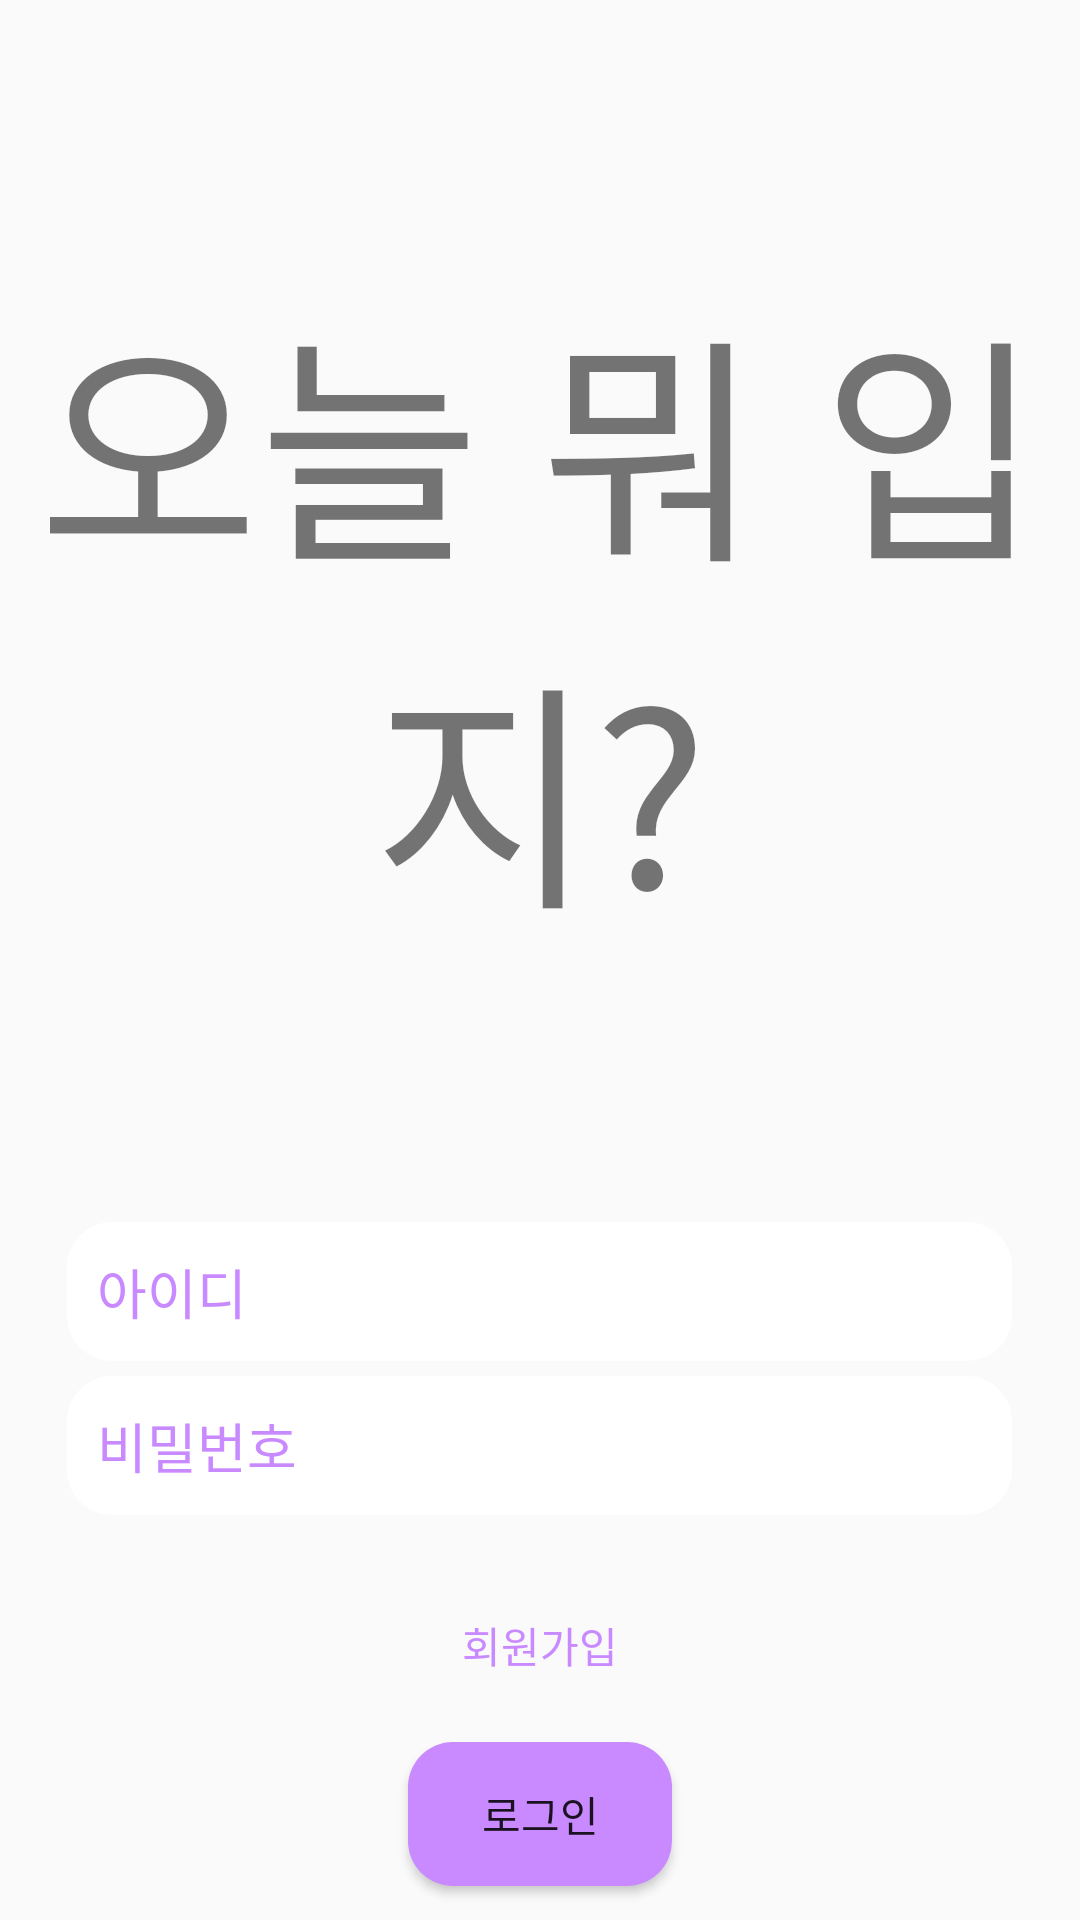

Layout XML and referenced resources for this Android screen:
<!-- AndroidManifest.xml: application theme AppTheme.StatusBar -->
<!-- res/layout/activity_login.xml -->
<?xml version="1.0" encoding="utf-8"?>
<LinearLayout xmlns:android="http://schemas.android.com/apk/res/android"
    android:layout_width="match_parent"
    android:layout_height="match_parent"
    android:orientation="vertical">


    
    <LinearLayout
        android:id="@+id/Weather_layout"
        android:layout_width="match_parent"
        android:layout_height="wrap_content"
        android:orientation="vertical"
        android:layout_weight="8">
        <TextView
            android:id="@+id/title_text"
            android:layout_width="match_parent"
            android:layout_height="match_parent"
            android:fontFamily="@font/my_font"
            android:text="오늘 뭐 입지?"
            android:textSize="80sp"
            android:gravity="center"

            />
    </LinearLayout>
    <LinearLayout
        android:layout_width="match_parent"
        android:layout_height="wrap_content"
        android:orientation="vertical"
        android:layout_weight="1">

        <EditText
            android:id="@+id/emailText"
            android:layout_width="wrap_content"
            android:layout_height="wrap_content"
            android:layout_gravity="center"
            android:padding="10dp"
            android:ems="15"
            android:background="@drawable/back"
            android:hint="아이디"
            android:textColorHint="@color/status_color"
            android:inputType="textEmailAddress" />

        <EditText
            android:id="@+id/passwordText"
            android:layout_width="wrap_content"
            android:layout_height="wrap_content"
            android:ems="15"
            android:layout_marginTop="5dp"
            android:padding="10dp"
            android:layout_gravity="center"
            android:textColorHint="@color/status_color"
            android:background="@drawable/back"
            android:hint="비밀번호"
            android:inputType="textPassword" />

    </LinearLayout>

    <LinearLayout
        android:layout_width="match_parent"
        android:layout_height="wrap_content"
        android:orientation="horizontal"
        android:gravity="center"
        android:layout_weight="1">


        
            
            
            
            
            
        
            
            
            
            
            
            
        <TextView
            android:id="@+id/join_button"
            android:layout_width="wrap_content"
            android:layout_height="wrap_content"
            android:text="회원가입"
            android:textColor="@color/status_color"/>

    </LinearLayout>

    <LinearLayout
        android:layout_width="match_parent"
        android:layout_height="wrap_content"
        android:layout_gravity="center"
        android:gravity="center"
        android:layout_weight="1">

        <Button
            android:id="@+id/login_button"
            android:layout_width="wrap_content"
            android:layout_height="wrap_content"
            android:text="로그인"
            android:background="@drawable/button_back"/>


    </LinearLayout>

</LinearLayout>
<!-- resources referenced by this layout -->
<resources>
  <color name="status_color"> #C98AFF</color>
  <!-- drawable back (drawable) -->
  <?xml version="1.0" encoding="utf-8"?>
  <shape xmlns:android="http://schemas.android.com/apk/res/android"
      android:padding="10dp"
      android:shape="rectangle" >
  
      <solid android:color="#FFFFFF" />
      <corners
          android:bottomLeftRadius="15dp"
          android:bottomRightRadius="15dp"
          android:topLeftRadius="15dp"
          android:topRightRadius="15dp">
  
      </corners>
  
  </shape>
  <!-- drawable button_back (drawable) -->
  <?xml version="1.0" encoding="utf-8"?>
  <shape xmlns:android="http://schemas.android.com/apk/res/android"
      android:padding="10dp"
      android:shape="rectangle" >
  
      <solid android:color="@color/status_color" />
      <corners
          android:bottomLeftRadius="15dp"
          android:bottomRightRadius="15dp"
          android:topLeftRadius="15dp"
          android:topRightRadius="15dp">
  
      </corners>
  
  </shape>
  <style name="AppTheme.StatusBar" parent="Theme.AppCompat.Light.NoActionBar">
          
          <item name="colorPrimary">@color/colorPrimary</item>
          <item name="colorPrimaryDark">@color/colorPrimaryDark</item>
          <item name="colorAccent">@color/colorAccent</item>
          <item name="windowNoTitle">true</item>
          <item name="android:statusBarColor">@color/status_color</item>
  
  
      </style>
  <color name="colorPrimary">#3F51B5</color>
  <color name="colorPrimaryDark">#303F9F</color>
  <color name="colorAccent">#FF4081</color>
</resources>
